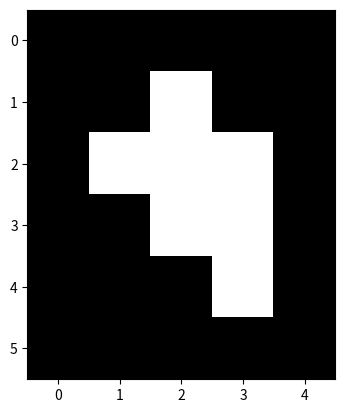
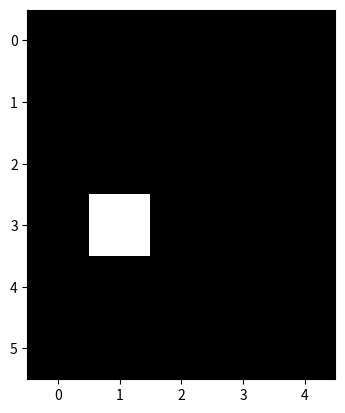

These charts were generated, in order, by the following Python code:
# -*- coding: utf-8 -*-
"""
Created on Sat Dec  1 15:49:13 2018

@author: IIST
"""
import matplotlib.pyplot as plt
import numpy as np
from PIL import Image
A=[[0, 0, 0, 0, 0],
   [0, 0, 1, 0, 0],
   [0, 1, 1, 1, 0],
   [0, 0, 1, 1, 0],
   [0, 0, 0, 1, 0],
   [0, 0, 0, 0, 0]]

A_org=np.asarray(A)
A=np.flipud(A_org)

B1=[[0, 0, 0],
    [0, 0, 0],
    [1, 1, 0]]
#B1=[0, 0, 0,0, 0, 0,1, 1, 0]

B2=[[0, 1, 0],
    [1, 1, 1],
    [0, 1, 0]]
B1=np.asarray(B1)
B2=np.asarray(B2)

B=np.flipud(B2)
index=np.where(B)
l1=np.ndarray.tolist(index[0])
l2=np.ndarray.tolist(index[1])
print(l1,l2)
A_new=np.zeros((A.shape))
for i in range(A.shape[0]):
    for j in range(A.shape[1]):
        count=0
        for k in range(len(l1)):
            x=l1[k]
            y=l2[k]
            if(i+x<A.shape[0] and j+y<A.shape[1]):
                if(A[i+x,j+y]==1):
                    count=count+1
        print(count)
        if(count==len(l1)):
            A_new[i,j]=1
A_new=np.flipud(A_new)                       
plt.imshow(A_org,cmap='gray')
plt.figure()
plt.imshow(A_new,cmap='gray')
        
